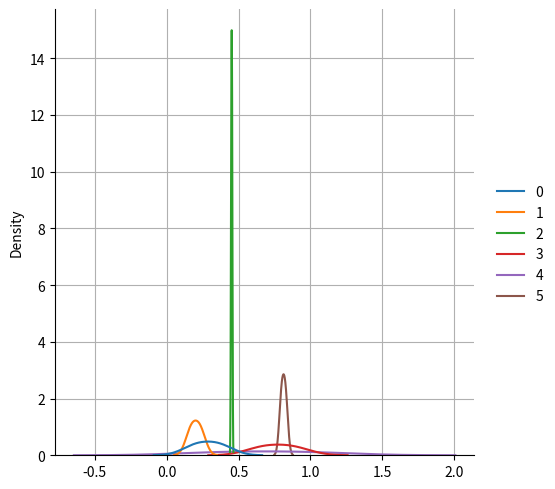

Generate this figure with matplotlib:
from numpy import random
import numpy as np
import seaborn as sns
import matplotlib.pyplot as knk

# sns.displot([1,2,3,4,56])
# knk.show()
# sns.displot([1,2,34,5,6,7,8,9],kind='kde')
# knk.show()

# normal distribution
# sns.displot(random.normal(size=10000),kind='kde')
# sns.displot(random.binomial(n=10,p=0.5,size=101))

# data={
#     'normal':random.normal(size=1000),
#     'binomial':random.binomial(n=10,p=0.5,size=1000)
#
# }
# sns.displot(data,kind='kde')


# x=random.poisson(lam=3,size=10)
# print(x)
#
# sns.displot(x)
# sns.displot(x,kind='kde')

x=random.uniform(size=(2,6))
sns.displot(x,kind='kde')

knk.grid()
knk.show()








